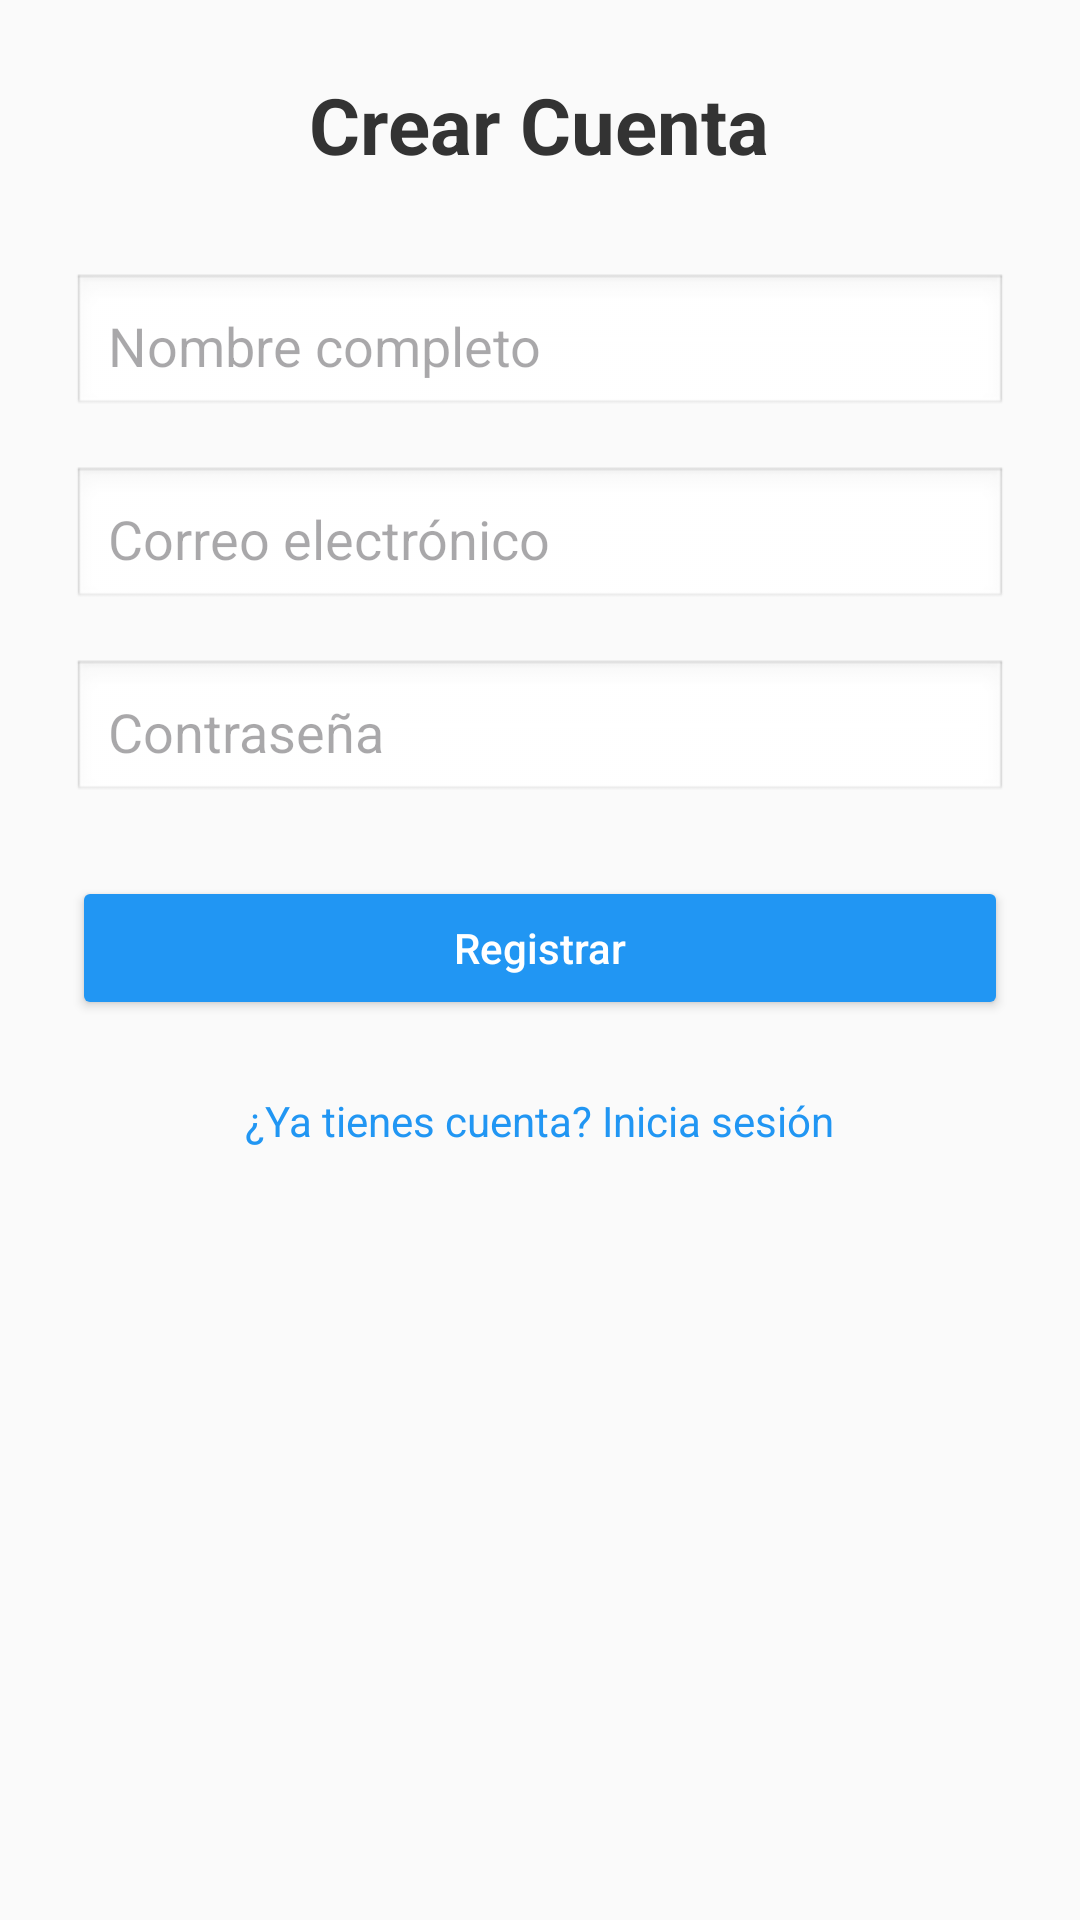

Android layout source for this screen:
<!-- AndroidManifest.xml: application theme Theme.MiappPosta -->
<!-- res/layout/activity_register.xml -->
<?xml version="1.0" encoding="utf-8"?>
<ScrollView xmlns:android="http://schemas.android.com/apk/res/android"
    android:layout_width="match_parent"
    android:layout_height="match_parent"
    android:background="#FAFAFA">

    <LinearLayout
        android:layout_width="match_parent"
        android:layout_height="wrap_content"
        android:orientation="vertical"
        android:gravity="center"
        android:padding="24dp">

        <TextView
            android:id="@+id/txtTituloRegistro"
            android:layout_width="wrap_content"
            android:layout_height="wrap_content"
            android:text="Crear Cuenta"
            android:textSize="26sp"
            android:textStyle="bold"
            android:textColor="#333"
            android:layout_marginBottom="32dp" />

        <EditText
            android:id="@+id/txtNombre"
            android:layout_width="match_parent"
            android:layout_height="wrap_content"
            android:hint="Nombre completo"
            android:padding="12dp"
            android:inputType="textPersonName"
            android:background="@android:drawable/edit_text"
            android:layout_marginBottom="16dp" />

        <EditText
            android:id="@+id/txtCorreo"
            android:layout_width="match_parent"
            android:layout_height="wrap_content"
            android:hint="Correo electrónico"
            android:padding="12dp"
            android:inputType="textEmailAddress"
            android:background="@android:drawable/edit_text"
            android:layout_marginBottom="16dp" />

        <EditText
            android:id="@+id/txtPassword"
            android:layout_width="match_parent"
            android:layout_height="wrap_content"
            android:hint="Contraseña"
            android:padding="12dp"
            android:inputType="textPassword"
            android:background="@android:drawable/edit_text"
            android:layout_marginBottom="24dp" />

        <Button
            android:id="@+id/btnRegistrar"
            android:layout_width="match_parent"
            android:layout_height="wrap_content"
            android:text="Registrar"
            android:textAllCaps="false"
            android:textColor="#FFFFFF"
            android:backgroundTint="#2196F3"
            android:padding="12dp" />

        <TextView
            android:id="@+id/btnIrLogin"
            android:layout_width="wrap_content"
            android:layout_height="wrap_content"
            android:text="¿Ya tienes cuenta? Inicia sesión"
            android:textColor="#2196F3"
            android:layout_marginTop="24dp" />
    </LinearLayout>
</ScrollView>
<!-- resources referenced by this layout -->
<resources>
  <style name="Theme.MiappPosta" parent="Base.Theme.MiappPosta" />
  <style name="Base.Theme.MiappPosta" parent="Theme.Material3.DayNight.NoActionBar">
          
          
      </style>
</resources>
